Dataset: Final_Dataset (GitHub, pavanteja15/tea-dataset). Classes: algal spot, brown blight, gray blight, healthy, helopeltis, red spot.

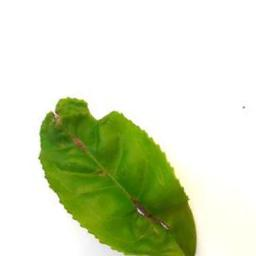
Label: helopeltis

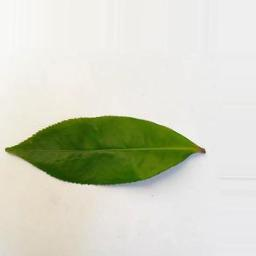
Label: healthy

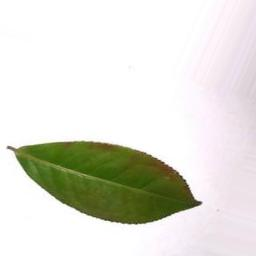
Label: red spot

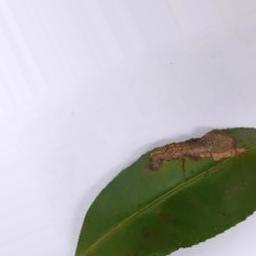
Label: gray blight

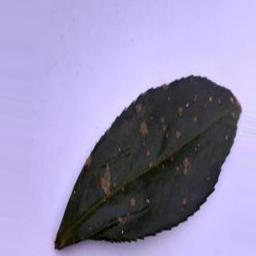
Label: algal spot

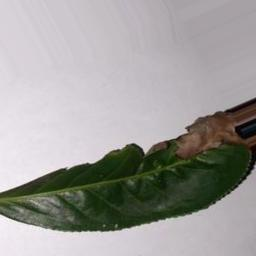
Label: brown blight
